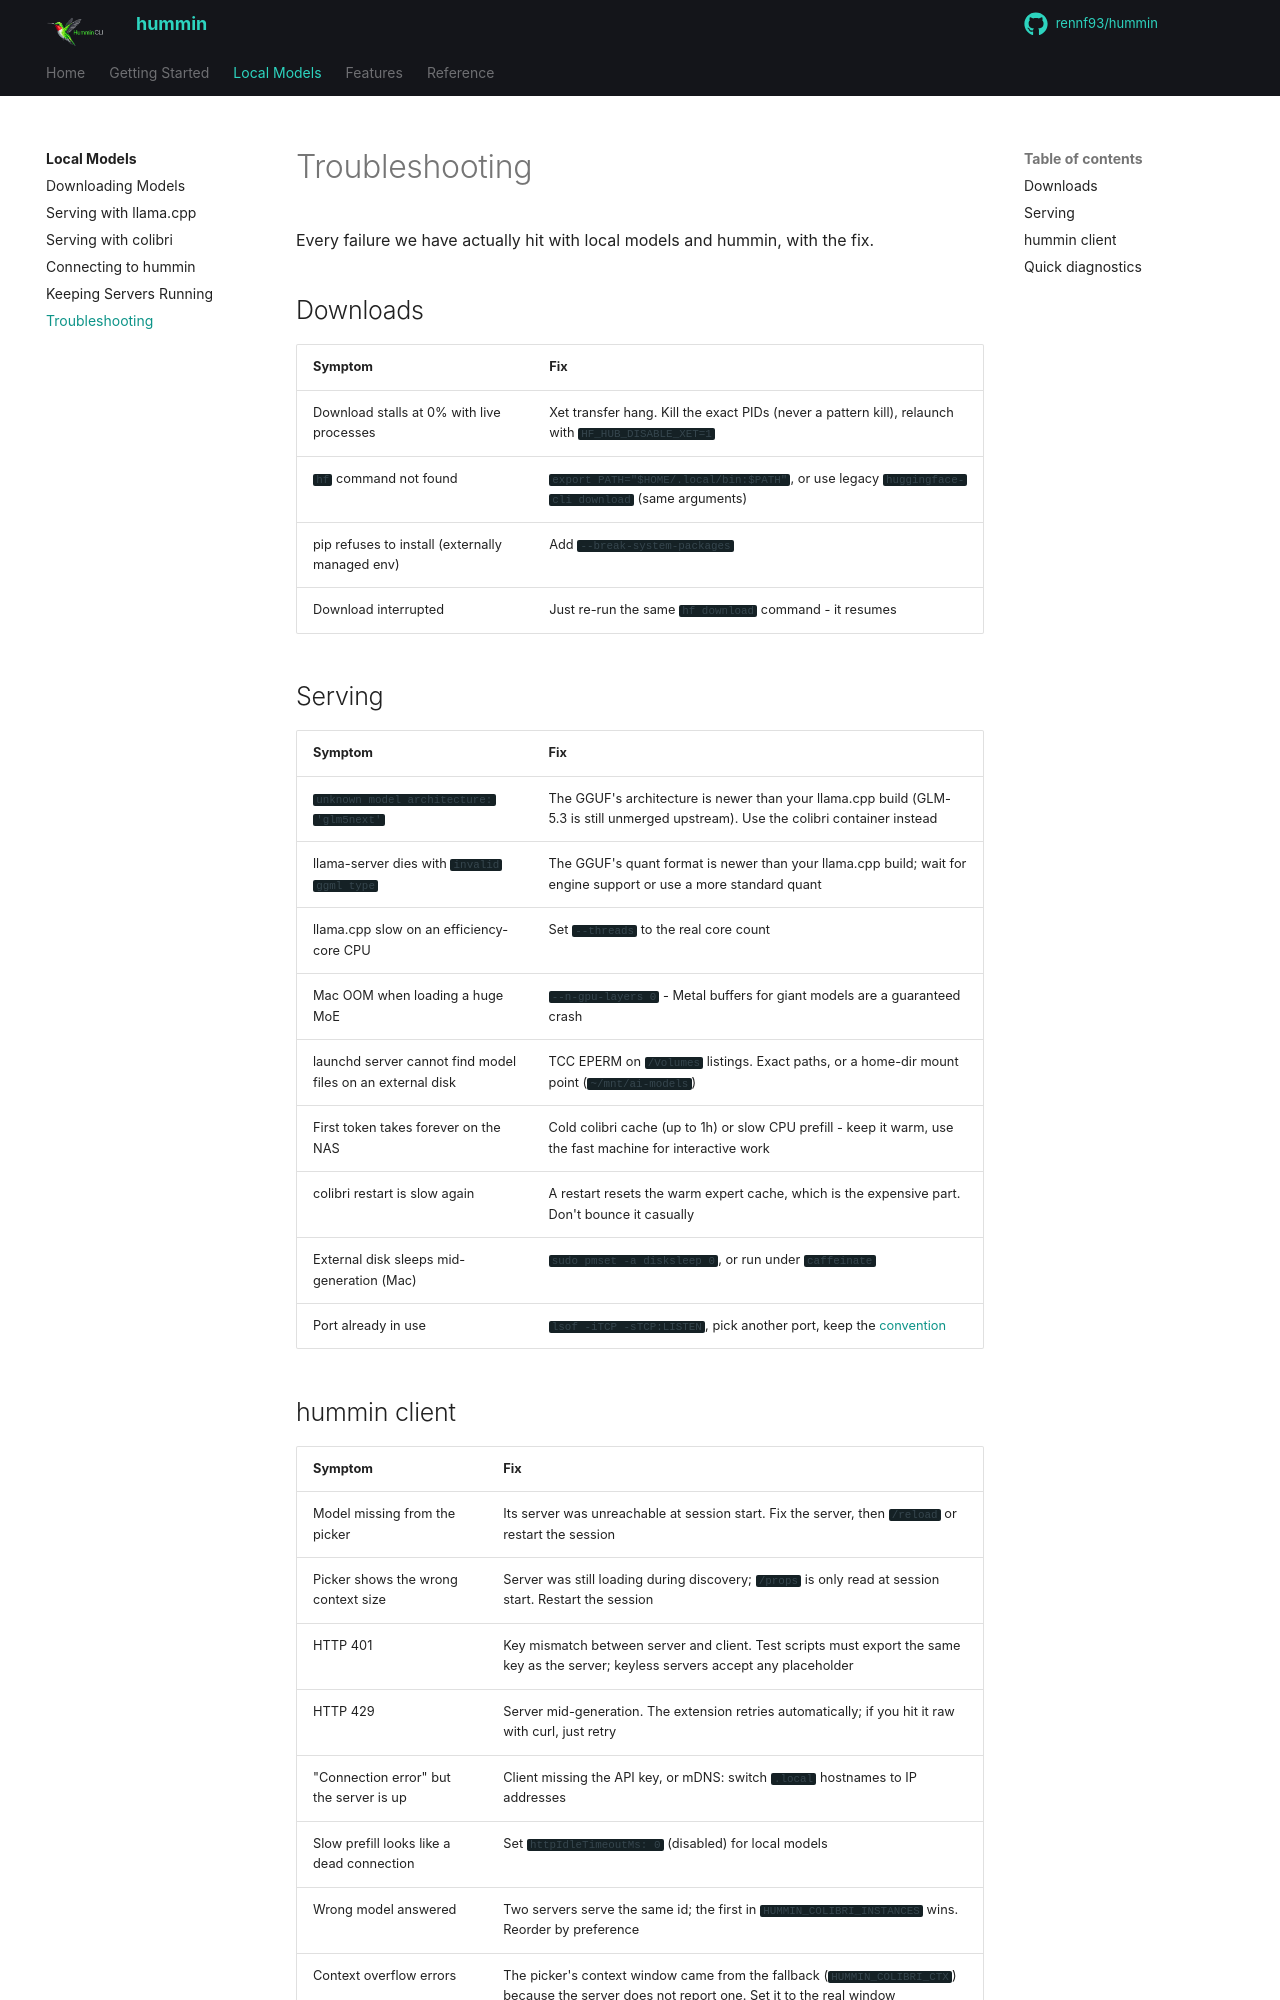

repository: rennf93/hummin · page: local-models/troubleshooting/index.html · generator: mkdocs

# Troubleshooting

Every failure we have actually hit with local models and hummin, with the fix.

## Downloads

| Symptom | Fix |
|---|---|
| Download stalls at 0% with live processes | Xet transfer hang. Kill the exact PIDs (never a pattern kill), relaunch with `HF_HUB_DISABLE_XET=1` |
| `hf` command not found | `export PATH="$HOME/.local/bin:$PATH"`, or use legacy `huggingface-cli download` (same arguments) |
| pip refuses to install (externally managed env) | Add `--break-system-packages` |
| Download interrupted | Just re-run the same `hf download` command - it resumes |

## Serving

| Symptom | Fix |
|---|---|
| `unknown model architecture: 'glm5next'` | The GGUF's architecture is newer than your llama.cpp build (GLM-5.3 is still unmerged upstream). Use the colibri container instead |
| llama-server dies with `invalid ggml type` | The GGUF's quant format is newer than your llama.cpp build; wait for engine support or use a more standard quant |
| llama.cpp slow on an efficiency-core CPU | Set `--threads` to the real core count |
| Mac OOM when loading a huge MoE | `--n-gpu-layers 0` - Metal buffers for giant models are a guaranteed crash |
| launchd server cannot find model files on an external disk | TCC EPERM on `/Volumes` listings. Exact paths, or a home-dir mount point (`~/mnt/ai-models`) |
| First token takes forever on the NAS | Cold colibri cache (up to 1h) or slow CPU prefill - keep it warm, use the fast machine for interactive work |
| colibri restart is slow again | A restart resets the warm expert cache, which is the expensive part. Don't bounce it casually |
| External disk sleeps mid-generation (Mac) | `sudo pmset -a disksleep 0`, or run under `caffeinate` |
| Port already in use | `lsof -iTCP -sTCP:LISTEN`, pick another port, keep the [convention](operations.md#ports) |
